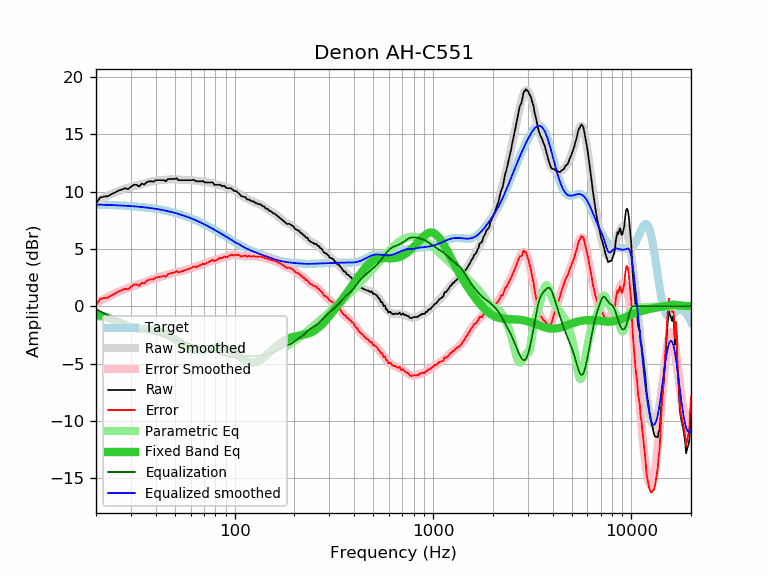

Data behind this chart, as committed beside it:
frequency, raw, error, smoothed, error_smoothed, equalization, parametric_eq, equalized_raw, equalized_smoothed, target
20, 8.97, 0.10, 9.11, 0.25, -0.25, -0.70, 8.72, 8.86, 8.86
21, 9.49, 0.63, 9.31, 0.45, -0.45, -0.80, 9.03, 8.86, 8.86
22, 9.57, 0.72, 9.49, 0.64, -0.64, -0.91, 8.93, 8.85, 8.85
23, 9.60, 0.76, 9.65, 0.82, -0.82, -1.02, 8.78, 8.84, 8.84
24, 9.79, 0.96, 9.80, 0.98, -0.98, -1.14, 8.81, 8.82, 8.82
25, 9.93, 1.11, 9.93, 1.12, -1.12, -1.27, 8.80, 8.81, 8.81
26, 10.09, 1.29, 10.05, 1.26, -1.26, -1.39, 8.83, 8.80, 8.80
27, 10.19, 1.40, 10.16, 1.38, -1.38, -1.51, 8.81, 8.78, 8.78
28, 10.29, 1.52, 10.25, 1.48, -1.48, -1.63, 8.80, 8.77, 8.77
29, 10.22, 1.46, 10.34, 1.58, -1.58, -1.73, 8.63, 8.75, 8.75
30, 10.41, 1.67, 10.41, 1.67, -1.67, -1.81, 8.73, 8.73, 8.73
31, 10.60, 1.88, 10.48, 1.76, -1.76, -1.87, 8.84, 8.72, 8.72
32, 10.60, 1.90, 10.54, 1.84, -1.84, -1.92, 8.75, 8.70, 8.70
33, 10.45, 1.77, 10.60, 1.93, -1.93, -1.96, 8.52, 8.67, 8.67
34, 10.70, 2.04, 10.66, 2.01, -2.01, -1.98, 8.69, 8.65, 8.65
35, 10.61, 1.98, 10.72, 2.09, -2.09, -2.00, 8.52, 8.63, 8.63
36, 10.82, 2.21, 10.78, 2.17, -2.17, -2.02, 8.64, 8.60, 8.60
37, 10.90, 2.32, 10.83, 2.25, -2.25, -2.04, 8.65, 8.58, 8.58
38, 10.90, 2.34, 10.88, 2.32, -2.32, -2.06, 8.57, 8.55, 8.55
39, 10.87, 2.34, 10.91, 2.39, -2.39, -2.08, 8.48, 8.52, 8.52
40, 11.00, 2.50, 10.94, 2.45, -2.45, -2.12, 8.55, 8.49, 8.49
41, 11.00, 2.53, 10.97, 2.50, -2.50, -2.16, 8.49, 8.46, 8.46
42, 11.00, 2.56, 10.99, 2.56, -2.56, -2.21, 8.44, 8.43, 8.43
43, 11.00, 2.60, 11.00, 2.60, -2.60, -2.27, 8.39, 8.40, 8.40
44, 11.00, 2.63, 11.02, 2.65, -2.65, -2.34, 8.34, 8.37, 8.37
45, 10.90, 2.57, 11.04, 2.71, -2.71, -2.41, 8.19, 8.33, 8.33
46, 11.10, 2.80, 11.05, 2.76, -2.76, -2.49, 8.34, 8.29, 8.29
47, 11.10, 2.84, 11.07, 2.81, -2.81, -2.58, 8.29, 8.26, 8.26
48, 11.10, 2.88, 11.08, 2.86, -2.86, -2.68, 8.24, 8.22, 8.22
49, 11.10, 2.92, 11.08, 2.90, -2.90, -2.77, 8.19, 8.18, 8.18
50, 11.10, 2.96, 11.08, 2.94, -2.94, -2.88, 8.16, 8.14, 8.14
51, 11.17, 3.07, 11.07, 2.97, -2.97, -2.98, 8.19, 8.10, 8.10
52, 11.00, 2.94, 11.05, 3.00, -3.00, -3.08, 8.00, 8.05, 8.05
53, 11.00, 2.99, 11.04, 3.03, -3.03, -3.19, 7.97, 8.01, 8.01
54, 11.00, 3.03, 11.02, 3.06, -3.06, -3.29, 7.94, 7.97, 7.97
55, 11.00, 3.08, 11.01, 3.09, -3.09, -3.38, 7.91, 7.92, 7.92
56, 11.00, 3.12, 11.00, 3.13, -3.13, -3.47, 7.87, 7.87, 7.87
57, 11.00, 3.17, 11.00, 3.17, -3.17, -3.56, 7.82, 7.83, 7.83
58, 11.00, 3.22, 11.00, 3.22, -3.22, -3.63, 7.78, 7.78, 7.78
59, 11.00, 3.27, 10.99, 3.26, -3.26, -3.70, 7.73, 7.73, 7.73
60, 11.00, 3.32, 10.99, 3.31, -3.31, -3.75, 7.69, 7.68, 7.68
61, 11.00, 3.37, 10.98, 3.35, -3.35, -3.80, 7.64, 7.63, 7.63
62, 11.04, 3.46, 10.97, 3.39, -3.39, -3.83, 7.64, 7.58, 7.58
63, 10.97, 3.44, 10.96, 3.43, -3.43, -3.86, 7.53, 7.53, 7.53
64, 10.90, 3.42, 10.94, 3.47, -3.47, -3.87, 7.43, 7.48, 7.48
65, 10.90, 3.47, 10.93, 3.50, -3.50, -3.88, 7.39, 7.42, 7.42
66, 10.90, 3.52, 10.91, 3.54, -3.54, -3.88, 7.36, 7.37, 7.37
67, 10.90, 3.58, 10.89, 3.57, -3.57, -3.87, 7.32, 7.32, 7.32
68, 10.90, 3.63, 10.88, 3.61, -3.61, -3.85, 7.28, 7.27, 7.27
69, 10.93, 3.71, 10.86, 3.65, -3.65, -3.84, 7.28, 7.21, 7.21
70, 10.84, 3.68, 10.85, 3.69, -3.69, -3.81, 7.15, 7.16, 7.16
71, 10.80, 3.69, 10.84, 3.73, -3.73, -3.79, 7.06, 7.10, 7.10
72, 10.80, 3.75, 10.83, 3.77, -3.77, -3.76, 7.02, 7.05, 7.05
73, 10.80, 3.80, 10.81, 3.82, -3.82, -3.74, 6.98, 7.00, 7.00
74, 10.80, 3.85, 10.80, 3.86, -3.86, -3.71, 6.94, 6.94, 6.94
75, 10.80, 3.91, 10.78, 3.89, -3.89, -3.69, 6.90, 6.89, 6.89
76, 10.80, 3.96, 10.76, 3.92, -3.92, -3.67, 6.87, 6.83, 6.83
77, 10.81, 4.03, 10.73, 3.95, -3.95, -3.65, 6.85, 6.78, 6.78
78, 10.75, 4.02, 10.70, 3.98, -3.98, -3.63, 6.77, 6.73, 6.73
79, 10.58, 3.90, 10.67, 4.00, -4.00, -3.62, 6.57, 6.67, 6.67
... 553 more rows
